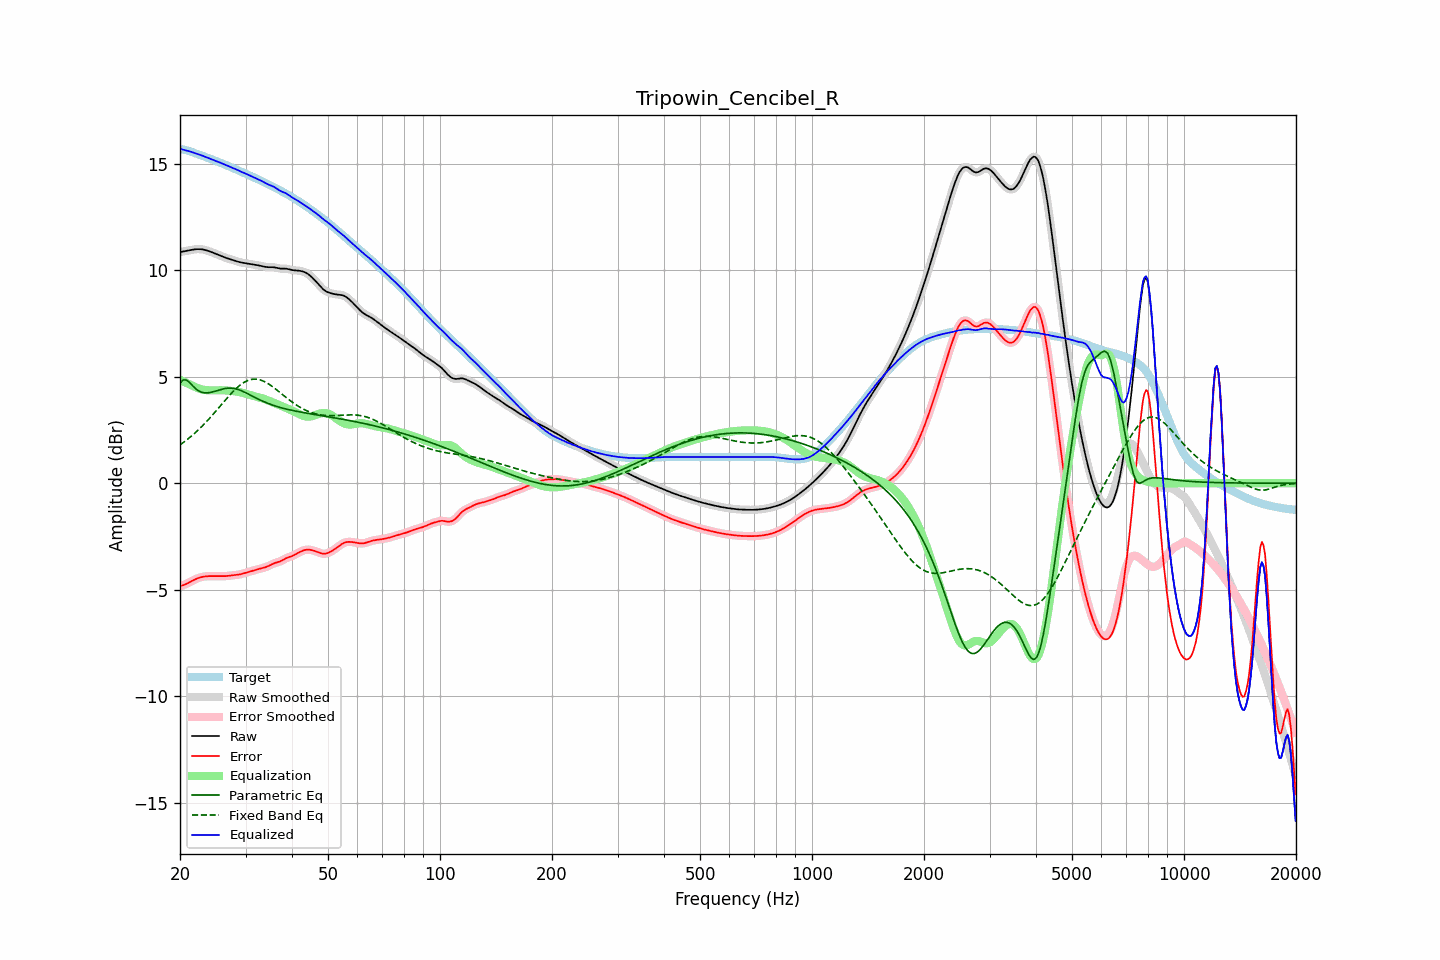

Values plotted in this chart, from the file beside it:
frequency, raw, error, smoothed, error_smoothed, equalization, parametric_eq, fixed_band_eq, equalized_raw, equalized_smoothed, target
20.00, 10.85, -4.83, 10.85, -4.83, 4.85, 4.70, 1.80, 15.70, 15.70, 15.68
20.20, 10.87, -4.81, 10.87, -4.81, 4.82, 4.78, 1.86, 15.68, 15.68, 15.68
20.40, 10.88, -4.79, 10.88, -4.79, 4.78, 4.85, 1.91, 15.66, 15.66, 15.67
20.61, 10.90, -4.76, 10.90, -4.76, 4.75, 4.85, 1.97, 15.64, 15.64, 15.65
20.81, 10.91, -4.72, 10.91, -4.72, 4.71, 4.85, 2.02, 15.62, 15.62, 15.63
21.02, 10.92, -4.69, 10.92, -4.69, 4.68, 4.79, 2.08, 15.60, 15.60, 15.61
21.23, 10.94, -4.65, 10.94, -4.65, 4.64, 4.72, 2.14, 15.58, 15.58, 15.59
21.44, 10.95, -4.61, 10.95, -4.61, 4.61, 4.64, 2.21, 15.56, 15.56, 15.56
21.66, 10.97, -4.57, 10.97, -4.57, 4.57, 4.56, 2.27, 15.54, 15.54, 15.54
21.87, 10.98, -4.53, 10.98, -4.53, 4.53, 4.49, 2.34, 15.51, 15.51, 15.51
22.09, 10.99, -4.50, 10.99, -4.50, 4.50, 4.42, 2.41, 15.49, 15.49, 15.48
22.31, 10.99, -4.46, 10.99, -4.46, 4.47, 4.37, 2.48, 15.46, 15.46, 15.46
22.54, 10.99, -4.44, 10.99, -4.44, 4.44, 4.32, 2.55, 15.43, 15.43, 15.43
22.76, 10.99, -4.41, 10.99, -4.41, 4.42, 4.29, 2.62, 15.40, 15.40, 15.40
22.99, 10.98, -4.39, 10.98, -4.40, 4.40, 4.26, 2.70, 15.38, 15.38, 15.37
23.22, 10.96, -4.38, 10.96, -4.38, 4.38, 4.25, 2.77, 15.35, 15.35, 15.35
23.45, 10.95, -4.37, 10.95, -4.37, 4.37, 4.24, 2.85, 15.32, 15.32, 15.32
23.69, 10.92, -4.37, 10.92, -4.37, 4.37, 4.25, 2.93, 15.29, 15.29, 15.29
23.92, 10.90, -4.36, 10.90, -4.36, 4.36, 4.25, 3.02, 15.26, 15.26, 15.26
24.16, 10.87, -4.36, 10.87, -4.36, 4.36, 4.27, 3.10, 15.23, 15.23, 15.23
24.40, 10.84, -4.36, 10.84, -4.36, 4.36, 4.28, 3.18, 15.20, 15.20, 15.20
24.65, 10.81, -4.36, 10.81, -4.36, 4.36, 4.30, 3.27, 15.17, 15.17, 15.17
24.89, 10.78, -4.36, 10.78, -4.36, 4.36, 4.32, 3.36, 15.14, 15.14, 15.14
25.14, 10.75, -4.36, 10.75, -4.36, 4.36, 4.35, 3.45, 15.11, 15.11, 15.11
25.39, 10.72, -4.36, 10.72, -4.36, 4.36, 4.37, 3.53, 15.08, 15.08, 15.08
25.65, 10.69, -4.37, 10.69, -4.37, 4.37, 4.39, 3.62, 15.05, 15.05, 15.05
25.91, 10.66, -4.37, 10.66, -4.37, 4.36, 4.41, 3.71, 15.02, 15.02, 15.02
26.16, 10.63, -4.37, 10.63, -4.37, 4.36, 4.43, 3.80, 14.99, 14.99, 14.99
26.43, 10.60, -4.36, 10.60, -4.36, 4.36, 4.45, 3.89, 14.96, 14.96, 14.96
26.69, 10.57, -4.36, 10.57, -4.36, 4.36, 4.46, 3.98, 14.93, 14.93, 14.93
26.96, 10.55, -4.35, 10.55, -4.35, 4.35, 4.47, 4.06, 14.90, 14.90, 14.90
27.23, 10.52, -4.34, 10.52, -4.34, 4.34, 4.47, 4.14, 14.87, 14.87, 14.86
27.50, 10.50, -4.33, 10.50, -4.33, 4.33, 4.46, 4.23, 14.84, 14.83, 14.83
27.77, 10.48, -4.32, 10.48, -4.32, 4.33, 4.45, 4.31, 14.80, 14.80, 14.80
28.05, 10.45, -4.31, 10.45, -4.31, 4.32, 4.44, 4.38, 14.77, 14.77, 14.77
28.33, 10.43, -4.31, 10.43, -4.31, 4.31, 4.42, 4.45, 14.73, 14.73, 14.73
28.62, 10.41, -4.30, 10.41, -4.29, 4.29, 4.40, 4.52, 14.70, 14.70, 14.70
28.90, 10.38, -4.28, 10.38, -4.28, 4.28, 4.38, 4.58, 14.66, 14.66, 14.67
29.19, 10.37, -4.27, 10.37, -4.27, 4.26, 4.35, 4.64, 14.63, 14.63, 14.63
29.48, 10.35, -4.25, 10.35, -4.25, 4.24, 4.32, 4.70, 14.60, 14.60, 14.60
29.78, 10.34, -4.23, 10.34, -4.23, 4.22, 4.28, 4.74, 14.56, 14.56, 14.57
30.08, 10.33, -4.20, 10.33, -4.20, 4.20, 4.25, 4.78, 14.53, 14.53, 14.53
30.38, 10.32, -4.18, 10.32, -4.18, 4.18, 4.21, 4.82, 14.50, 14.50, 14.50
30.68, 10.31, -4.16, 10.31, -4.16, 4.16, 4.17, 4.85, 14.47, 14.46, 14.46
30.99, 10.29, -4.14, 10.29, -4.13, 4.14, 4.13, 4.87, 14.43, 14.43, 14.43
31.30, 10.28, -4.11, 10.28, -4.11, 4.11, 4.09, 4.88, 14.39, 14.39, 14.39
31.61, 10.27, -4.09, 10.27, -4.09, 4.09, 4.05, 4.89, 14.36, 14.36, 14.36
31.93, 10.25, -4.07, 10.25, -4.07, 4.07, 4.01, 4.89, 14.32, 14.32, 14.32
32.24, 10.24, -4.05, 10.24, -4.05, 4.05, 3.98, 4.88, 14.29, 14.29, 14.29
32.57, 10.23, -4.03, 10.23, -4.03, 4.03, 3.94, 4.87, 14.26, 14.26, 14.25
32.89, 10.21, -4.01, 10.21, -4.01, 4.01, 3.90, 4.85, 14.22, 14.22, 14.22
33.22, 10.19, -3.99, 10.19, -3.99, 3.99, 3.87, 4.82, 14.18, 14.18, 14.18
33.55, 10.18, -3.97, 10.18, -3.97, 3.97, 3.83, 4.79, 14.14, 14.14, 14.15
33.89, 10.16, -3.95, 10.16, -3.95, 3.94, 3.80, 4.75, 14.10, 14.10, 14.11
34.23, 10.15, -3.92, 10.15, -3.92, 3.91, 3.77, 4.71, 14.06, 14.06, 14.07
34.57, 10.14, -3.89, 10.15, -3.89, 3.88, 3.74, 4.67, 14.03, 14.03, 14.03
34.92, 10.14, -3.85, 10.14, -3.85, 3.85, 3.71, 4.62, 14.00, 14.00, 14.00
35.27, 10.15, -3.81, 10.14, -3.81, 3.82, 3.69, 4.56, 13.97, 13.97, 13.96
35.62, 10.14, -3.78, 10.14, -3.78, 3.79, 3.66, 4.51, 13.93, 13.93, 13.92
35.97, 10.13, -3.75, 10.13, -3.75, 3.76, 3.63, 4.45, 13.89, 13.89, 13.88
... 635 more rows
